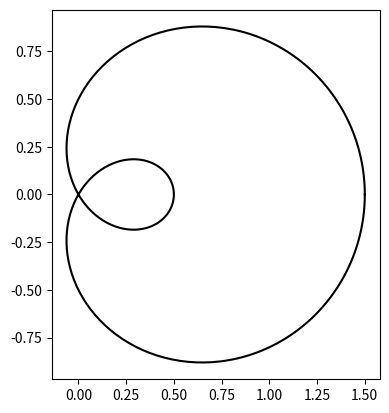

Source code (Python):
import numpy as np
import matplotlib.pyplot as plt

N = 400
t = np.linspace(0, 2*np.pi, N)
r = 0.5 + np.cos(t)
x, y = r * np.cos(t), r * np.sin(t)

fig, ax = plt.subplots()
ax.plot(x, y, "k")
ax.set(aspect=1)
fig.savefig("curve_error_band.png")
plt.show()